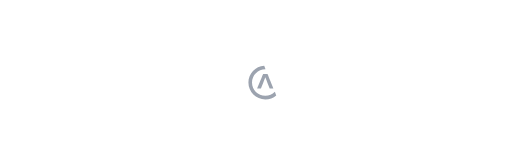
t = 0.00 s
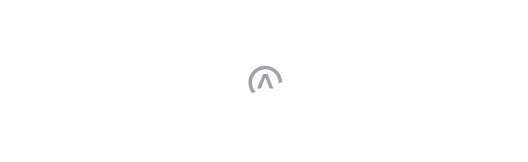
t = 0.42 s
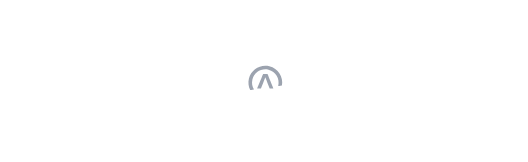
t = 0.83 s
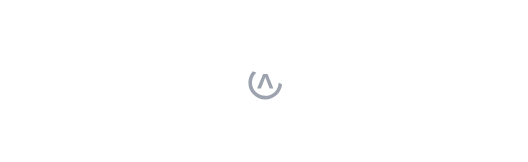
t = 1.25 s
t = 1.67 s: frame unchanged from t = 0.00 s, image omitted
t = 2.00 s: frame unchanged from t = 0.00 s, image omitted

The animated SVG that drew these frames (rendered in a browser with its animation timeline set to each time). Animation: 3 SMIL elements (animate=1,animateTransform=2); one cycle of 2.00 s, repeats indefinitely.

<svg xmlns="http://www.w3.org/2000/svg" xmlns:xlink="http://www.w3.org/1999/xlink" preserveAspectRatio="xMidYMid meet" width="1600" height="491" viewBox="-484 -152 1600 491" style="width:100%;height:100%"><defs><animateTransform repeatCount="indefinite" dur="2s" begin="0s" xlink:href="#_R_G_L_0_G_L_1_G" fill="freeze" attributeName="transform" from="0" to="720" type="rotate" additive="sum" keyTimes="0;0.8333333;1" values="0;720;720" keySplines="0.497 0 0.33 1;0 0 0 0" calcMode="spline"/><animateTransform repeatCount="indefinite" dur="2s" begin="0s" xlink:href="#_R_G_L_0_G_L_1_G" fill="freeze" attributeName="transform" from="-128.25 -128.11" to="-128.25 -128.11" type="translate" additive="sum" keyTimes="0;1" values="-128.25 -128.11;-128.25 -128.11" keySplines="0 0 1 1" calcMode="spline"/><animate attributeType="XML" attributeName="opacity" dur="2s" from="0" to="1" xlink:href="#time_group"/></defs><g id="_R_G"><g id="_R_G_L_0_G" transform=" scale(0.4, 0.4)"><g id="_R_G_L_0_G_L_1_G" transform=" translate(800, 245.5)"><path id="_R_G_L_0_G_L_1_G_D_0_P_0" fill="#9ca3af" fill-opacity="1" fill-rule="nonzero" d=" M119.72 0.25 C53,4.64 0.25,60.15 0.25,127.97 C0.25,198.66 57.56,255.97 128.25,255.97 C159.88,255.97 188.84,244.5 211.17,225.48 C211.17,225.48 200.24,198.56 200.24,198.56 C181.95,217.22 156.45,228.8 128.25,228.8 C72.56,228.8 27.42,183.66 27.42,127.97 C27.42,72.28 72.56,27.14 128.25,27.14 C129.05,27.14 129.85,27.15 130.65,27.17 C130.65,27.17 119.72,0.25 119.72,0.25z "/></g><g id="_R_G_L_0_G_L_0_G" transform=" translate(800.111, 235.753) translate(-62.167, -55.66)"><path id="_R_G_L_0_G_L_0_G_D_0_P_0" fill="#9ca3af" fill-opacity="1" fill-rule="nonzero" d=" M79.05 0.25 C79.05,0.25 45.29,0.25 45.29,0.25 C45.29,0.25 0.25,111.07 0.25,111.07 C0.25,111.07 29.15,111.07 29.15,111.07 C29.15,111.07 62.17,25.48 62.17,25.48 C62.17,25.48 95.2,111.07 95.2,111.07 C95.2,111.07 124.08,111.07 124.08,111.07 C124.08,111.07 79.05,0.25 79.05,0.25z "/></g></g></g><g id="time_group"/></svg>